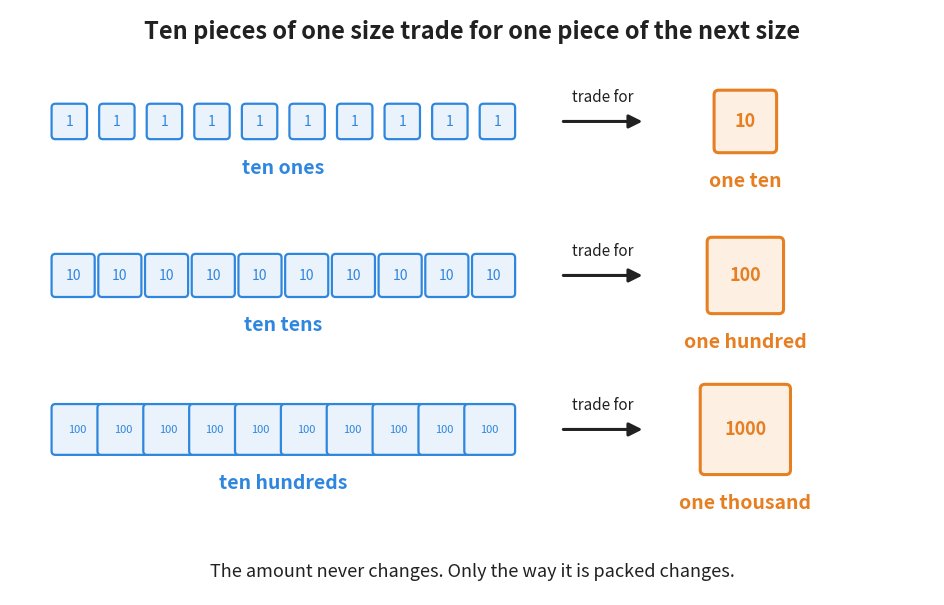

The matplotlib source for this figure: (Note: this script raises an exception after producing the figure.)
"""Figure 2 - the trading rule that both carrying and borrowing are built on.

Three rows, one per trade: ten ones make one ten, ten tens make one hundred,
ten hundreds make one thousand. The ten pieces on the left are blue; the single
new piece they are traded for is orange, the colour this book uses for the piece
that moves.

The tokens are symbols, not drawn to scale - a real thousand block would be a
thousand times the area of a one block and would not fit on the page. The token
grows a little from row to row so that the reader feels the step up, while the
group of ten is squeezed into a band of fixed width so the rows stay aligned.

Run with:  python figures/fig_02_ten_make_one.py
"""

import matplotlib
matplotlib.use("Agg")
import matplotlib.pyplot as plt
from matplotlib.patches import FancyBboxPatch
from pathlib import Path

BLUE = "#2E86DE"        # the ten pieces we already have
BLUE_FILL = "#EAF2FB"
ORANGE = "#E67E22"      # the single new piece we trade them for
ORANGE_FILL = "#FDF0E3"
INK = "#212121"

# one entry per row: value of a small piece, value of the new piece, token size,
# the name of the ten, the name of the one
ROWS = [(1, 10, 0.44, "ten ones", "one ten"),
        (10, 100, 0.54, "ten tens", "one hundred"),
        (100, 1000, 0.64, "ten hundreds", "one thousand")]

W, H = 12.0, 7.6
BAND = 6.0              # every group of ten is squeezed into this width
X_START = 0.55          # left edge of the group of ten
X_ARROW = 7.15          # tail of the trade arrow
ARROW_LEN = 1.10
X_MID = 9.55            # centre of the single new token

fig, ax = plt.subplots(figsize=(W, H))
ax.axis("off")
ax.set_xlim(0, W)
ax.set_ylim(0, H)
ax.set_aspect("equal")              # the tokens must stay square

ax.text(W / 2, H - 0.28, "Ten pieces of one size trade for one piece of the next size",
        ha="center", va="center", fontsize=17, fontweight="bold", color=INK)

for r, (small, big, size, left_name, right_name) in enumerate(ROWS):
    y = 6.15 - r * 2.00             # centre line of this row
    gap = (BAND - 10 * size) / 9    # whatever space is left over between tokens

    # --- the ten pieces we start with -------------------------------------
    for i in range(10):
        x = X_START + i * (size + gap)
        ax.add_patch(FancyBboxPatch((x, y - size / 2), size, size,
                                    boxstyle="round,pad=0.01,rounding_size=0.05",
                                    facecolor=BLUE_FILL, edgecolor=BLUE, linewidth=1.6))
        ax.text(x + size / 2, y, str(small), ha="center", va="center",
                fontsize=8 if small == 100 else 10, color=BLUE)
    ax.text(X_START + BAND / 2, y - size / 2 - 0.26, left_name,
            ha="center", va="top", fontsize=14, color=BLUE, fontweight="bold")

    # --- the trade arrow ---------------------------------------------------
    ax.annotate("", xy=(X_ARROW + ARROW_LEN, y), xytext=(X_ARROW, y),
                arrowprops=dict(arrowstyle="-|>", color=INK, linewidth=2.2,
                                mutation_scale=20))
    ax.text(X_ARROW + ARROW_LEN / 2, y + 0.20, "trade for", ha="center", va="bottom",
            fontsize=11, color=INK)

    # --- the single new piece ---------------------------------------------
    new = size * 1.8                # drawn bigger so it reads as one larger piece
    ax.add_patch(FancyBboxPatch((X_MID - new / 2, y - new / 2), new, new,
                                boxstyle="round,pad=0.01,rounding_size=0.06",
                                facecolor=ORANGE_FILL, edgecolor=ORANGE, linewidth=2.2))
    ax.text(X_MID, y, str(big), ha="center", va="center",
            fontsize=13, color=ORANGE, fontweight="bold")
    ax.text(X_MID, y - new / 2 - 0.26, right_name,
            ha="center", va="top", fontsize=14, color=ORANGE, fontweight="bold")

ax.text(W / 2, 0.30, "The amount never changes. Only the way it is packed changes.",
        ha="center", va="center", fontsize=13, color=INK, style="italic")

out = Path(__file__).resolve().parent.parent / "assets" / "fig_02_ten_make_one.png"
fig.savefig(out, dpi=200, bbox_inches="tight")
print("saved:", out)
